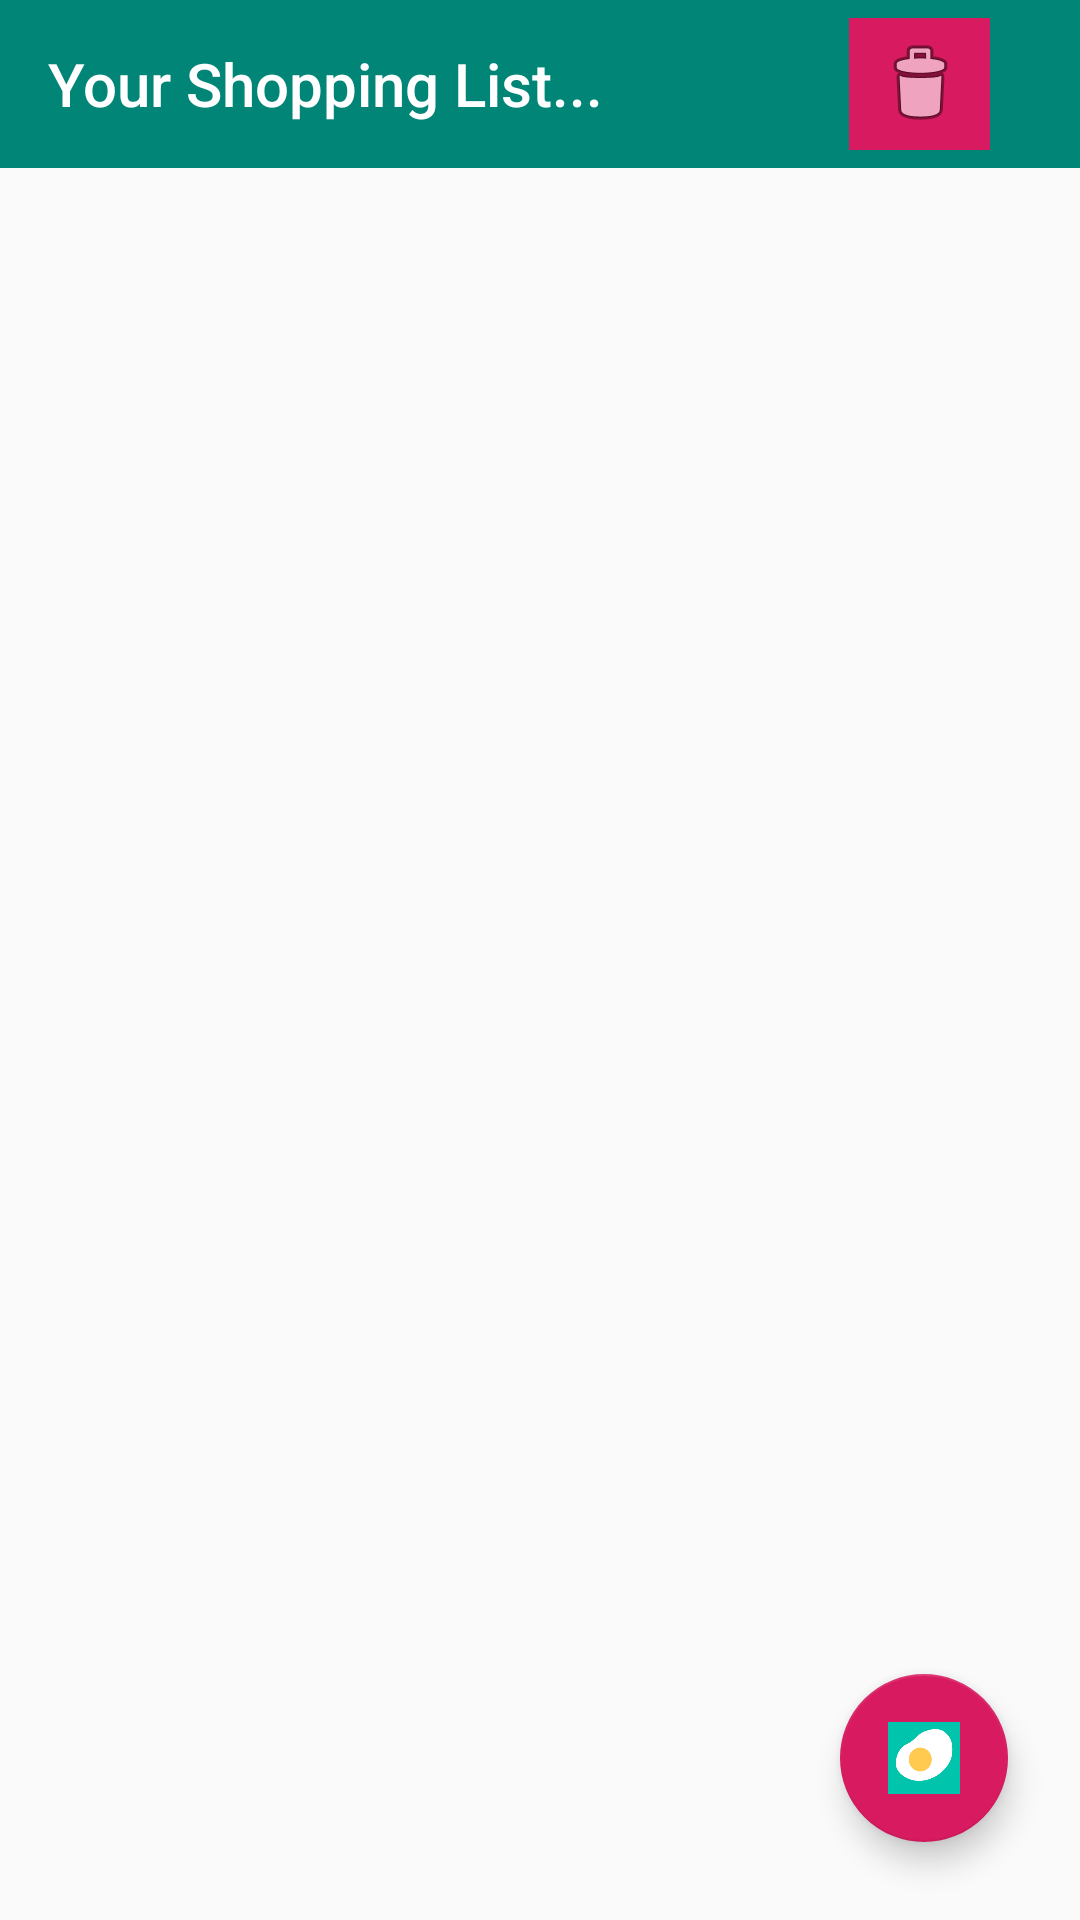

Reconstruct the res/layout file that produces this screen, plus the resources it refers to.
<!-- AndroidManifest.xml: application theme AppTheme -->
<!-- res/layout/activity_shopping_list_view.xml -->
<?xml version="1.0" encoding="utf-8"?>
<RelativeLayout xmlns:android="http://schemas.android.com/apk/res/android"
    xmlns:app="http://schemas.android.com/apk/res-auto"
    xmlns:tools="http://schemas.android.com/tools"
    android:id="@+id/relative"
    android:layout_width="match_parent"
    android:layout_height="match_parent">

    <android.support.v7.widget.Toolbar
        android:id="@+id/tamagoToolbar"
        android:layout_width="match_parent"
        android:layout_height="wrap_content"
        android:layout_alignParentStart="true"
        android:layout_alignParentTop="true"
        android:background="?attr/colorPrimary"
        android:minHeight="?attr/actionBarSize"
        android:theme="?attr/actionBarTheme"
        android:visibility="visible"
        app:title="Your Shopping List..." />

    <android.support.design.widget.FloatingActionButton
        android:id="@+id/addFoodButton"
        android:layout_width="wrap_content"
        android:layout_height="wrap_content"
        android:layout_alignParentEnd="true"
        android:layout_alignParentBottom="true"
        android:layout_marginEnd="24dp"
        android:layout_marginBottom="26dp"
        android:clickable="true"
        app:srcCompat="@drawable/tamagoicon" />

    <ScrollView
        android:id="@+id/scrollView"
        android:layout_width="match_parent"
        android:layout_height="match_parent"
        android:layout_below="@+id/tamagoToolbar"
        android:layout_alignParentStart="true"
        android:layout_marginStart="0dp"
        android:layout_marginTop="0dp"
        android:fillViewport="true">

        <LinearLayout
            android:id="@+id/scrllinear"
            android:layout_width="match_parent"
            android:layout_height="wrap_content"
            android:orientation="vertical">

        </LinearLayout>

    </ScrollView>

    <ImageButton
        android:id="@+id/deleteButton"
        android:layout_width="47dp"
        android:layout_height="44dp"
        android:layout_alignStart="@+id/addFoodButton"
        android:layout_alignParentTop="true"
        android:layout_marginStart="3dp"
        android:layout_marginTop="6dp"
        android:background="@color/colorAccent"
        app:srcCompat="@android:drawable/ic_menu_delete"
        android:contentDescription="@string/todo" />

</RelativeLayout>
<!-- resources referenced by this layout -->
<resources>
  <color name="colorAccent">#D81B60</color>
  <!-- drawable tamagoicon: png bitmap (drawable, 10431 bytes) -->
  <style name="AppTheme" parent="Theme.AppCompat.Light.DarkActionBar">
          
          <item name="colorPrimary">@color/colorPrimary</item>
          <item name="colorPrimaryDark">@color/colorPrimaryDark</item>
          <item name="colorAccent">@color/colorAccent</item>
      </style>
  <color name="colorPrimary">#008577</color>
  <color name="colorPrimaryDark">#00574B</color>
</resources>
